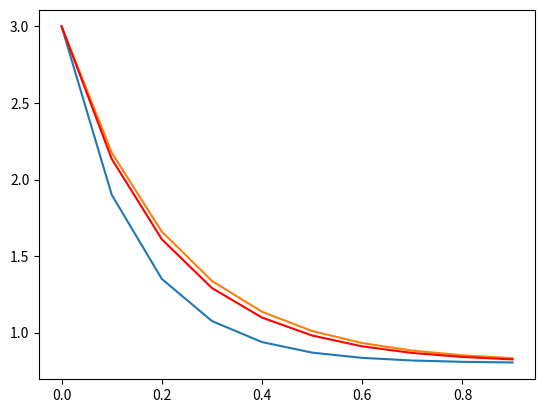

Recreate this plot in Python.

import numpy as np
import matplotlib.pyplot as plt

def ff(x):
    return -5*x+4
def f1(x2):
    return -5*x2+4
def r(t):
    return (4/5)+(11/5)*np.exp(-5*t)
x=3
x2=3
ft=0
fl=0
h=0.1

i=0
x1r=[]
x2r=[]

 
while i<10:
    print('E.' +str(i)+' '+str(x))
    print('PM.' +str(i)+' '+str(x2))
    
    x1r.append(x)
    x = x+h*ff(x)
    
    dx1=h*f1(x2)/2      #paso1

    fmid1=f1(x2+dx1)     #paso2
   
    x2r.append(x2)   
    x2=x2+h*fmid1  #paso3
    
    i=i+1

t1=np.arange(0.0,1.0,0.1)

plt.figure("  ")
plt.plot(t1,x1r)
plt.plot(t1,x2r)
plt.plot(t1,r(t1),'r-')

'''
x2r=[]

while t<1:
    print (str(t)+' '+str(x2))
    td.append(t)
    dx1=h*f1(x2)/2      #paso1

    fmid1=f1(x2+dx1)     #paso2
   
    x2r.append(x2)   
    x2=x2+h*fmid1  #paso3
    t=t+h
    
'''